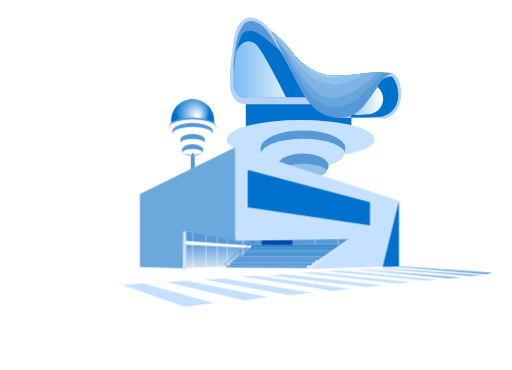
t = 0.00 s
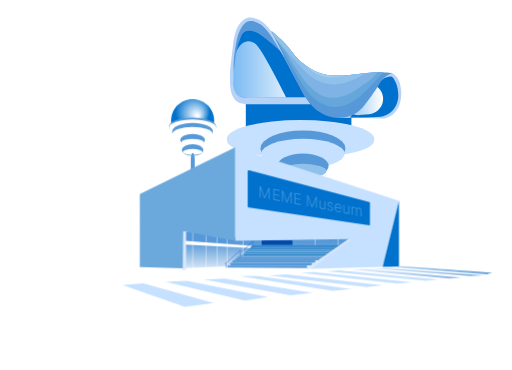
t = 1.38 s
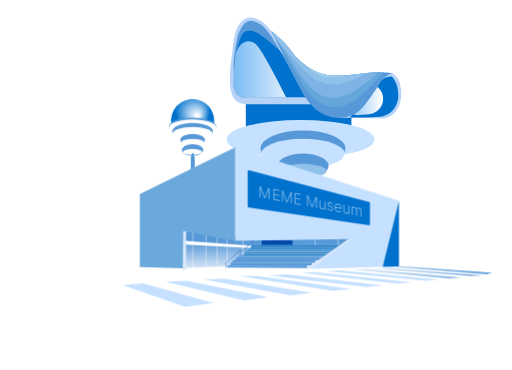
t = 2.75 s
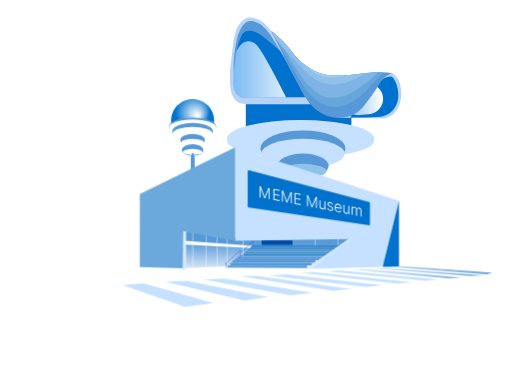
t = 5.50 s
t = 6.88 s: frame unchanged from t = 5.50 s, image omitted
t = 8.25 s: frame unchanged from t = 5.50 s, image omitted

The animated SVG that drew these frames (rendered in a browser with its animation timeline set to each time). Animation: 5 CSS @keyframes rules; frames cover the first 8.25 s, repeats indefinitely.

<svg xmlns="http://www.w3.org/2000/svg" xmlns:xlink="http://www.w3.org/1999/xlink" style="enable-background:new 0 0 5000 3609.1" id="Layer_1" x="0" y="0" version="1.1" viewBox="0 0 5000 3609.1" xml:space="preserve"><style type="text/css">@-webkit-keyframes fadeinout{0%{opacity:0}50%{opacity:1}}@keyframes fadeinout{0%{opacity:0}50%{opacity:1}}@keyframes move_wave{0%{transform:translateX(0) translateZ(0) scaleY(1)}50%{transform:translateX(-15%) translateZ(0) scaleY(.55)}}@-webkit-keyframes mover{0%{transform:translateY(0)}}@keyframes mover{0%{transform:translateY(0)}}.st0{fill:#0072ce}.st1{fill:#5698d8}.st2{fill:url(#SVGID_1_)}.st3{fill:#b6d2f6}.st4{fill:url(#SVGID_2_)}.st5{fill:#65a6db}.st6{fill:#7fb2e5}.st7{fill:#8fc1ea}.st8{fill:#a2ceed}.st9{fill:#c5e1ff}.st10{fill:#fff}.st11{fill:url(#SVGID_3_)}.st12{fill:url(#SVGID_4_)}.st13{fill:#014aa8}.st14{fill:#4e96d1}.st15{fill:#2886c6}.st16{fill:#3e8ccc}.st17{fill:#348bd1}.st18{fill:#3a8acc}.st19{fill:#388ace}.st20{fill:#3064d8}.st21{fill:#d9e8fb}.st22{fill:#6ba8db}.st23{fill:url(#SVGID_5_)}.st24{fill:url(#SVGID_6_)}.st25{fill:url(#SVGID_7_)}.memetext{-webkit-animation:fadeinout 11s linear infinite;animation:fadeinout 11s linear infinite}.tower{-webkit-animation:mover 7s infinite alternate;animation:mover 7s infinite alternate}</style><rect width="1031.2" height="417" x="2400.5" y="930.8" class="st0"/><path d="M2354.4,994.7h680.3c-76.3-142.1-151.4-279.8-231-424.8c-39-71-84-151.9-164.5-243.8	c-47.4-54.1-91.9-94.7-124.2-121.9c-26.7-17.5-57.7-30-88.6-23.4c-97.9,21-127.1,219.2-154.3,403.7C2248,748,2261.3,820.9,2285,880	C2305.7,931.5,2333.3,969.7,2354.4,994.7z" class="st1"/><linearGradient id="SVGID_1_" x1="22326.078" x2="23029.055" y1="5769.674" y2="5769.674" gradientTransform="matrix(-1 0 0 -1 25309.3789 6394.1475)" gradientUnits="userSpaceOnUse"><stop style="stop-color:#fff" offset="0"/><stop style="stop-color:#7bbbf3" offset="1"/></linearGradient><path d="M2293.1,881.1c7.2,23.3,16.9,37.7,29.7,47.3c14.9,11.2,33.3,15.6,47.3,18.9c13.1,3.1,24.3,4.4,32.3,4.9	c131.2-0.7,262.3-1.4,393.5-2.1c62.5-0.3,124.9-0.7,187.4-1c-80.5-150.7-160.9-301.3-241.4-452c-89.1-79.2-161-136.6-198.7-162.2	c-6.8-4.6-27.2-18.2-56.8-28.4c-30.5-10.5-50.1-10.1-59.5-9.5c-11.5,0.8-25,1.9-39.2,10.8c-13.2,8.3-20.7,19.2-24.3,25.7	c-13.8,30.3-31.2,73-46,125.7c-4.9,17.7-9,37.7-12.9,62.9c-6,38.7-11.6,89.3-19.6,161.5C2283.4,698.5,2271.6,811.5,2293.1,881.1z" class="st2"/><path d="M2304.6,522.3c15.1-65.3,57-112.4,106.1-119.6c38.7-5.7,71,15,85.2,24.3c59.9,39.6,289.4,503.1,300,523.2	c62.5-0.3,124.9-0.7,187.4-1c-80.5-150.7-160.9-301.3-241.4-452c-89.1-79.2-161-136.6-198.7-162.2c-6.8-4.6-27.2-18.2-56.8-28.4	c-30.5-10.5-50.1-10.1-59.5-9.5c-11.5,0.8-25,1.9-39.2,10.8c-13.2,8.3-20.7,19.2-24.3,25.7c-13.8,30.3-31.2,73-46,125.7	C2312.5,477.1,2308.5,497.2,2304.6,522.3z" class="st0"/><path d="M3829.9,710.8c19.2,10.8,36.1,28.9,36.1,28.9c36.3,38.8,43.7,85.6,49.1,119.1c3.4,21.6,6.9,57.6,0,101.4	c-4.9,31-11.5,73.3-42.6,115.6c-24.5,33.3-54.4,53.2-77,64.9c-14.2,4.7-28.4,9.5-42.6,14.2c-152.6-2-305.3-4-457.9-6	C3342.7,1097.2,3746.7,663.9,3829.9,710.8z" class="st3"/><path d="M3416.3,1144.7c46.4,0.9,94.5,0.9,143.9,0c53.8-1,105.9-3.1,156.1-6.1c18-2.5,52.3-9.9,87.2-34.5	c7.9-5.6,40.1-29.2,62.9-73c33.4-64.4,23-127.1,16.2-168.3c-5.7-34.3-14.4-52.3-26.4-77c-13.1-27-21.4-34.7-30.4-38.5	c-10.2-4.3-23.1-4.7-50.7,6.1c-21.2,8.3-53.2,24-87.2,54.7C3597.4,920.3,3506.9,1032.5,3416.3,1144.7z" class="st0"/><linearGradient id="SVGID_2_" x1="21567.69" x2="21965.967" y1="5427.898" y2="5427.898" gradientTransform="matrix(-1 0 0 -1 25309.3789 6394.1475)" gradientUnits="userSpaceOnUse"><stop style="stop-color:#fff" offset="0"/><stop style="stop-color:#7bbbf3" offset="1"/></linearGradient><path d="M3508.2,1122.1l93-7.4c83.7-6.7,146.7-80.6,140-164.3l0,0c-6.7-83.7-80.6-146.7-164.3-140l-93,7.4	c-83.7,6.7-146.7,80.6-140,164.3l0,0C3350.6,1065.8,3424.5,1128.8,3508.2,1122.1z" class="st4"/><path d="M3035.2,1014.9c-211.3,0-422.6,0-633.9,0c-5.9-0.7-14.4-2-24.3-4.1c-15.3-3.2-37.5-7.8-55.4-17.6	c-23.9-13-36.3-33.2-43.3-44.6c-37.8-61.6-33.7-189-32.4-221.7c3.2-84.2,7.8-85.5,31.1-301.4c0.9-8.5,4.1-37.8,13.5-75.7	c11.1-44.4,20.6-81.2,48.7-117.6c15.1-19.6,36.5-47.4,74.3-58.1c32.2-9.1,59.7-1.2,82.4,5.4c13.4,3.9,52.4,17.1,96,56.8	c91.8,83.6,153.3,239.2,163.5,265.6c6.9,18.9,13.8,37.8,20.7,56.7c-32.9-53.6-58.9-96.3-75.5-123.6c-32.3-53.2-45.6-76.8-71-109.5	c-30.8-39.7-49.6-63.5-83.1-87.2c-38.4-27.1-66.5-33.1-85.2-34.5c-8.9-0.7-20.6-1.6-34.5,2c-18,4.7-42.4,17.6-71,64.9	c-21.7,36-34.6,73.4-48.7,143.9c-11.8,59-17.4,106.4-20.3,133.8c-13.3,125.3,0.3,117.7-6.2,249.2c-0.6,11.7-2.3,45.3,12.2,83.3	c5.6,14.7,12.7,32.4,29.7,47.3c27.4,23.9,61.6,23.8,72.7,23.2c195.9-0.8,391.8-1.6,587.7-2.5C3000.6,971.1,3017.9,993,3035.2,1014.9	z" class="st3"/><path d="M2650.1,303c1.1,2.3,2.5,5,4.1,8.1c3.8,7.5,8.7,17.4,14.9,29.6c31.6,62.8,94,186.9,180.9,358.9	c116.7,230.9,177.5,347.6,298.8,408.6c27.6,13.9,90.2,44.4,174.4,40.6c28.6-1.3,88.5-7.9,150-44.6c54.4-32.4,83.4-72.4,133.8-141.9	c64.1-88.4,93.3-137.9,93.3-137.9c11.1-18.8,22.3-39.1,44.6-60.8c29.7-29,62.1-44.3,85.2-52.7c-17.5-1.7-43.3-3.9-74.8-5.2	c-2.8-0.1-5.6-0.2-8.5-0.3c-21.1-0.7-40.5-0.9-58.7-0.7l0,0c-41.6,0.5-76.6,3.4-109.5,6.9c-39.6,4.3-76.1,9.7-117.4,13.5	c-29.3,2.7-57.8,5.4-85.7,7.3l0,0c-107,7.6-204.7,5.1-303.6-41.8c-28.4-13.5-54-29.2-75.8-44.4c-34.9-24.4-59.8-47.3-70.2-57	c-64.9-60.5-82.1-102.9-154.1-178.4c-39.8-41.7-77.1-73.4-105.3-95.4c-3.2-2.5-6.4-4.9-9.4-7.2	C2654.5,306.4,2652.3,304.7,2650.1,303z" class="st1"/><path d="M2650.1,303c1.5,2.6,2.9,5.1,4.4,7.7c4.5,7.9,9,15.8,13.4,23.6c3,5.3,6.1,10.6,9.1,15.9	c5.2,9.2,10.5,18.3,15.7,27.4c90.9,158.6,173.7,298.8,247.3,424.5c23.5,40.2,86.8,148.5,200.7,206.8	c59.3,30.3,106.3,33.8,123.7,34.5c57.9,2.2,101.3-14.8,129.8-26.4c66.6-27,108.1-65,150-103.4c28.2-25.9,94.9-90.9,131.8-137.9	c5.3-6.7,22.2-28.7,50.7-50.7c11.8-9.1,22.1-15.6,28.6-19.4l0,0c-2.8-0.1-5.6-0.2-8.5-0.3c-21.1-0.7-40.5-0.9-58.7-0.7l0,0	c-41.6,0.5-76.6,3.4-109.5,6.9c-39.6,4.3-76.1,9.7-117.4,13.5c-29.3,2.7-57.8,5.4-85.7,7.3l0,0c-107,7.6-204.7,5.1-303.6-41.8	c-28.4-13.5-54-29.2-75.8-44.4c-34.9-24.4-59.8-47.3-70.2-57c-64.9-60.5-82.1-102.9-154.1-178.4c-39.8-41.7-77.1-73.4-105.3-95.4	C2666.7,313.9,2653.3,304.2,2650.1,303z" class="st5"/><path d="M2669,340.7c1,1.2,2,2.4,3.1,3.7c1.5,1.8,3.1,3.7,4.9,5.8c16.2,19.3,40.8,48.5,74.4,95	c5.6,7.8,10.8,15.1,15.7,22.2c67.5,97.2,74.9,133.7,164.7,261.6c49.6,70.6,83.7,111.3,131.8,150c65.2,52.6,110.3,64.7,129.8,68.9	c47.5,10.3,86.6,4.3,113.5,0c60-9.7,102.4-31.8,137.9-50.7c10-5.3,47.2-31.3,121.6-83.1c28.3-19.7,51.5-36.1,79.1-62.9	c18.8-18.2,33-34.9,42.5-46.8l0,0c-41.6,0.5-76.6,3.4-109.5,6.9c-39.6,4.3-76.1,9.7-117.4,13.5c-29.3,2.7-57.8,5.4-85.7,7.3l0,0	c-107,7.6-204.7,5.1-303.6-41.8c-28.4-13.5-54-29.2-75.8-44.4c-34.9-24.4-59.8-47.3-70.2-57c-64.9-60.5-82.1-102.9-154.1-178.4	c-39.8-41.7-77.1-73.4-105.3-95.4c0.5-1.4-8.6-7.8-9.4-7.2c-1,0.7-1.8,1.6-2.5,2.5c-0.1,0.1-0.2,0.3-0.3,0.5	c-0.1,0.1-0.1,0.2-0.2,0.3C2650.8,317.4,2655.7,324.6,2669,340.7z" class="st6"/><path d="M2667.9,334.3c1.1,3.1,2.5,6.5,4.2,10.1c4.5,9.4,11.4,20.4,20.5,33.1c17,23.8,42,53.6,74.4,89.9	c51.4,57.4,121.6,131.1,209.3,223.1c20.4,21.4,64.8,67.1,135.8,99.3c51.9,23.6,94.2,29.1,105.4,30.4c55,6.4,97.8-2.6,131.8-10.1	c43.4-9.6,73.9-22.4,107.5-36.5c32.4-13.6,74.4-33.5,121.5-62.2c-39.6,4.3-76.1,9.7-117.4,13.5c-29.3,2.7-57.8,5.4-85.7,7.3l0,0	c-107,7.6-204.7,5.1-303.6-41.8c-28.4-13.5-54-29.2-75.8-44.4c-34.9-24.4-59.8-47.3-70.2-57c-64.9-60.5-82.1-102.9-154.1-178.4	c-39.8-41.7-77.1-73.4-105.3-95.4C2664.7,320.3,2665.2,326.6,2667.9,334.3z" class="st7"/><path d="M2995.9,646.2c20.9,27.3,79.3,69.7,140.6,91c58,20.1,108,17.7,133.8,16.2c44.3-2.6,80.3-12.4,104.9-21	c-107,7.6-204.7,5.1-303.6-41.8C3043.2,677.1,3017.6,661.3,2995.9,646.2z" class="st8"/><g><ellipse cx="2935" cy="1354.6" class="st9" rx="720.7" ry="184.1"/><ellipse cx="2935" cy="1373" class="st9" rx="717" ry="165.3"/></g><ellipse cx="2958.7" cy="1447.9" class="st1" rx="414.8" ry="175.8"/><ellipse cx="2958.7" cy="1497.9" class="st9" rx="408.3" ry="144.6"/><ellipse cx="2958.7" cy="1617.5" class="st1" rx="250.6" ry="119.6"/><ellipse cx="2958.7" cy="1667.6" class="st7" rx="229.7" ry="69.6"/><ellipse cx="2958.7" cy="1823.2" class="st1" rx="220.6" ry="119"/><ellipse cx="2958.7" cy="1863.5" class="st10" rx="197.7" ry="60.4"/><g class="tower"><radialGradient id="SVGID_3_" cx="23428.68" cy="5311.598" r="170.166" fx="23378.049" fy="5260.714" gradientTransform="matrix(-1 0 0 -1 25309.3789 6394.1475)" gradientUnits="userSpaceOnUse"><stop style="stop-color:#fff" offset=".056"/><stop style="stop-color:#0072ce" offset=".995"/></radialGradient><path d="M2090.1,1199c0.8-7.3,1.2-14.8,1.2-22.3c0-116.3-94.3-210.6-210.6-210.6c-116.3,0-210.6,94.3-210.6,210.6 c0,6.1,0.3,12.2,0.8,18.2L2090.1,1199z" class="st11"/><ellipse cx="1880.6" cy="1234.3" class="st1" rx="231.4" ry="88.2"/><ellipse cx="1880.6" cy="1243.1" class="st10" rx="230.2" ry="79.2"/><ellipse cx="1880.6" cy="1282.2" class="st1" rx="198.6" ry="84.1"/><ellipse cx="1880.6" cy="1306.2" class="st10" rx="195.5" ry="69.2"/><ellipse cx="1880.6" cy="1363.4" class="st1" rx="120" ry="57.3"/><ellipse cx="1880.6" cy="1387.4" class="st10" rx="110" ry="33.3"/><ellipse cx="1880.6" cy="1461.9" class="st1" rx="105.6" ry="57"/><ellipse cx="1880.6" cy="1481.2" class="st10" rx="94.7" ry="28.9"/><path d="M1882.2,2197L1882.2,2197c10.6,0,19.3-30,19.3-66.5v-573.3c0-36.5-8.7-66.5-19.3-66.5l0,0 c-10.6,0-19.3,30-19.3,66.5v573.3C1863,2167.4,1871.6,2197,1882.2,2197z" class="st1"/></g><linearGradient id="SVGID_4_" x1="2625.05" x2="2625.05" y1="3694.332" y2="4034.391" gradientTransform="matrix(1 0 0 -1 0 6394.1475)" gradientUnits="userSpaceOnUse"><stop style="stop-color:#fff" offset="0"/><stop style="stop-color:#5698d8" offset="1"/></linearGradient><path d="M1810,2615.9l419.8-16.8l246.4-187.2l848.1-9l123.1-84.1H2331.8c-176.4-20.3-352.7-40.7-529.1-61	C1805.1,2377.2,1807.5,2496.6,1810,2615.9z" class="st12"/><rect width="4.3" height="366.4" x="1879.2" y="2255.7" class="st10"/><rect width="4.3" height="331.4" x="2011.4" y="2281.2" class="st10"/><rect width="4.3" height="312.8" x="2119.1" y="2290.4" class="st10"/><rect width="4.3" height="279" x="2218.2" y="2311.6" class="st10"/><rect width="4.3" height="200.9" x="2373.6" y="2311.6" class="st10"/><rect width="4.3" height="95" x="3296.3" y="2301.8" class="st10"/><rect width="4.3" height="91.4" x="3077.3" y="2311.6" class="st10"/><rect width="301" height="46.3" x="2554.5" y="2344.4" class="st13"/><path d="M1804.2,2385c215,12,430,23.9,644.9,35.9l7.3-24.1l-651-48.5C1805.1,2360.6,1804.7,2372.8,1804.2,2385z" class="st10"/><path d="M2220.3,2611.4c259.8,1.5,519.7,3,779.5,4.5c-0.4-8-0.8-16-1.2-24.1c-259.4-0.4-518.9-0.8-778.3-1.2	C2220.3,2597.6,2220.3,2604.5,2220.3,2611.4z" class="st1"/><rect width="798.3" height="26.9" x="2248.5" y="2563.7" class="st1"/><rect width="808.9" height="23.3" x="2270.5" y="2540.4" class="st1"/><rect width="829.7" height="19.6" x="2296.2" y="2520.9" class="st1"/><rect width="876.6" height="16.7" x="2317.8" y="2504.1" class="st1"/><rect width="883.2" height="11.4" x="2344.8" y="2492.7" class="st14"/><rect width="843.2" height="17.1" x="2375.8" y="2475.6" class="st15"/><rect width="843.6" height="18.8" x="2393.7" y="2456.8" class="st16"/><rect width="844.4" height="17.9" x="2413.3" y="2438.9" class="st14"/><rect width="866.4" height="17.9" x="2432" y="2420.9" class="st17"/><rect width="875" height="17.9" x="2449.2" y="2403" class="st18"/><rect width="857.1" height="12.2" x="2467.1" y="2390.7" class="st19"/><path d="M2197.9,2578.7l-2.9-3.2l145.6-134.6h33.1c15.6-13.6,30.8-27.9,45.3-42.6c16.2-16.4,31.8-33.7,46.5-51.5	l3.3,2.7c-14.8,17.8-30.5,35.2-46.7,51.7c-14.7,15-30.3,29.6-46.1,43.4l-0.6,0.5h-33L2197.9,2578.7z" class="st20"/><rect width="4.3" height="64.3" x="2339.9" y="2443.5" class="st20" transform="matrix(1 -9.519120e-03 9.519120e-03 1 -23.46 22.4065)"/><rect width="4.3" height="57.5" x="2466" y="2348.3" class="st20"/><rect width="4.3" height="48.5" x="2203.5" y="2567.4" class="st20"/><polygon points="3895.7 1959.2 3736.6 2603.3 3035.7 2621.7" class="st9"/><path d="M3431.9,2331.2c-132.1,96.8-264.1,193.7-396.2,290.5c-16.7,0.1-33.4,0.2-50.1,0.4	c138.5-97,277.1-193.9,415.6-290.9H3431.9z" class="st21"/><polygon points="3895.7 2602.9 3895.7 1959.2 3736.6 2603.3" class="st0"/><polygon points="2296.2 1436.8 2296.2 2348.3 3431.9 2331.2 3895.7 1959.2" class="st9"/><path d="M3606.4,2196.9l-1172.7-172.7c-8.4-1.2-15.2-6-15.2-10.5v-349.1c0-4.5,6.9-6.4,15.2-4.1l1172.7,310.8	c3.3,0.8,5.9,3.8,5.9,6.6v214.9C3612.2,2195.6,3609.6,2197.5,3606.4,2196.9z" class="st0"/><path d="M1365.2,1892.6c0,6.8,0,712.1,0,712.1l425.6,14.1v-363.1l505.4,92.6v-911.5L1365.2,1892.6z" class="st22"/><path d="M1816.9,2630.6c-10.9,2.7-21.8,5.4-32.6,8.1c2.2-127.7,4.4-255.4,6.5-383c8.7,1.6,17.4,3.2,26.1,4.8	C1816.9,2383.8,1816.9,2507.2,1816.9,2630.6z" class="st21"/><linearGradient id="SVGID_5_" x1="3249.209" x2="4897.211" y1="3604.818" y2="3840.818" gradientTransform="matrix(1 0 0 -1 0 6394.1475)" gradientUnits="userSpaceOnUse"><stop style="stop-color:#fff" offset="0"/><stop style="stop-color:#5698d8" offset="1"/></linearGradient><path d="M3819.6,2605.9l93.5-9.3c10.9-0.3,889.2,64.1,889.2,64.1l-48.4,14.9L3819.6,2605.9z" class="st23"/><linearGradient id="SVGID_6_" x1="3248.444" x2="4896.442" y1="3610.162" y2="3846.162" gradientTransform="matrix(1 0 0 -1 0 6394.1475)" gradientUnits="userSpaceOnUse"><stop style="stop-color:#fff" offset="0"/><stop style="stop-color:#5698d8" offset="1"/></linearGradient><path d="M3633.6,2617.9l963.6,76.2l114.3-8.7c-313.5-23.7-627.1-47.5-940.6-71.2	C3725.1,2615.5,3679.4,2616.7,3633.6,2617.9z" class="st24"/><linearGradient id="SVGID_7_" x1="3246.854" x2="4894.852" y1="3621.263" y2="3857.263" gradientTransform="matrix(1 0 0 -1 0 6394.1475)" gradientUnits="userSpaceOnUse"><stop style="stop-color:#fff" offset="0"/><stop style="stop-color:#5698d8" offset="1"/></linearGradient><polygon points="3430.3 2632.8 4388.5 2717.6 4501 2707.1 3557.4 2623.5" class="st25"/><polygon points="4159.9 2740.6 4281.5 2727.6 3314.2 2636.1 3190.8 2645.8" class="st9"/><polygon points="2938.5 2662.5 3875 2766.6 4025.6 2753.6 3067.4 2654.2" class="st9"/><polygon points="3581 2801.9 3736.1 2783.3 2795.2 2675.5 2630 2688.3" class="st9"/><polygon points="3430.3 2819.2 2520.6 2694.1 2336.7 2694.1 3248.9 2836.5" class="st9"/><path d="M1991.9,2726.3c281.9,51.6,563.8,103.2,845.7,154.8l212.9-24.8l-861.4-138.7	C2123.3,2720.5,2057.6,2723.4,1991.9,2726.3z" class="st9"/><polygon points="1614.4 2749.8 1823.7 2739.9 2617.3 2898.5 2389.9 2933.1" class="st9"/><polygon points="2087.4 2957.9 1804.3 2992.6 1197 2782 1397.8 2765.3" class="st9"/><g class="memetext"><path d="M2535.6,1815.5l10.7,2l36.9,102l0.9,0.2l36.9-88l10.7,2v109.1l-8.7-1.7V1853l-0.8-0.2l-34.3,81.6l-8.4-1.6 l-34.3-94.5l-0.8-0.2v88l-8.7-1.7L2535.6,1815.5L2535.6,1815.5z" class="st10"/><path d="M2669.9,1950v-109.1l59,11.2v8.9l-49.7-9.4v41.1l46.6,8.8v8.9l-46.6-8.8v41.2l50.7,9.6v8.9L2669.9,1950z" class="st10"/><path d="M2752.8,1856.6l10.7,2l36.9,102l0.9,0.2l36.9-88l10.7,2v109.1l-8.7-1.7v-88.1l-0.8-0.2l-34.3,81.6l-8.4-1.6 l-34.3-94.5l-0.8-0.2v88.1l-8.7-1.7L2752.8,1856.6L2752.8,1856.6z" class="st10"/><path d="M2875.9,1989v-109.1l59,11.2v8.9l-49.7-9.4v41.1l46.6,8.8v8.9l-46.6-8.8v41.2l50.7,9.6v8.9L2875.9,1989z" class="st10"/><path d="M2998.2,1903l10.7,2l36.9,102l0.9,0.2l36.9-88l10.7,2v109.1l-8.7-1.7v-88.1l-0.8-0.2l-34.3,81.6l-8.4-1.6 l-34.3-94.5l-0.8-0.2v88.1l-8.7-1.7L2998.2,1903L2998.2,1903z" class="st10"/><path d="M3168,2013v-50.6l8.8,1.7v81.8l-8.8-1.7v-13.6l-0.7-0.1c-1.8,3.9-4.6,6.8-8.5,8.9s-8.6,2.6-14.2,1.5 c-4.9-0.9-9.2-2.9-13-5.9s-6.7-6.9-8.9-11.8c-2.2-4.8-3.2-10.5-3.2-17v-53l8.8,1.7v52.4c0,6.4,1.8,11.9,5.3,16.4 c3.5,4.6,8,7.3,13.5,8.4c3.4,0.7,6.8,0.4,9.9-0.8c3.2-1.2,5.8-3.3,7.8-6.3C3166.9,2022,3168,2018,3168,2013z" class="st10"/><path d="M3251.4,1996.1l-8.1,0.9c-0.8-2.6-1.9-5-3.4-7.3s-3.4-4.2-5.7-5.8c-2.3-1.6-5.2-2.7-8.7-3.4 c-5.2-1-9.4-0.5-12.7,1.5s-5,5.1-5,9.2c0,3.5,1.1,6.6,3.4,9.2c2.3,2.6,5.8,5,10.5,7.2l11.5,5.2c6.4,2.9,11.2,6.4,14.4,10.7 c3.2,4.2,4.8,9.1,4.8,14.5c0,4.6-1.2,8.5-3.6,11.6c-2.4,3.1-5.7,5.3-10,6.6c-4.3,1.2-9.2,1.3-14.8,0.3c-7.4-1.4-13.6-4.4-18.4-8.9 c-4.8-4.5-7.9-10.3-9.3-17.4l8.5-0.6c1.1,5.1,3.2,9.2,6.4,12.2c3.2,3.1,7.4,5.1,12.6,6.1c5.9,1.1,10.5,0.6,14-1.6 c3.5-2.2,5.3-5.4,5.3-9.6c0-3.3-1-6.3-3.1-8.9s-5.2-4.9-9.3-6.7l-12.5-5.6c-6.6-3-11.5-6.6-14.7-10.9s-4.8-9.2-4.8-14.6 c0-4.5,1.1-8.3,3.4-11.3c2.3-3,5.4-5.1,9.4-6.3c4-1.2,8.6-1.3,13.7-0.3c7,1.3,12.6,4.1,16.8,8.3 C3246.5,1984.6,3249.5,1989.9,3251.4,1996.1z" class="st10"/><path d="M3302.6,2071.4c-7.1-1.3-13.3-4.3-18.5-8.8c-5.2-4.6-9.2-10.3-12-17.1c-2.8-6.9-4.2-14.4-4.2-22.7 c0-8.2,1.4-15.3,4.2-21.2c2.8-5.9,6.8-10.2,11.8-12.8c5-2.7,10.8-3.4,17.4-2.2c4.1,0.8,8.1,2.3,12,4.7c3.8,2.3,7.3,5.5,10.4,9.4 c3.1,3.9,5.5,8.5,7.3,13.9s2.7,11.5,2.7,18.3v4.7l-59.6-11.3v-8.4l50.5,9.6c0-5.3-1-10.2-3-14.8c-2-4.6-4.7-8.4-8.2-11.5 s-7.5-5.1-12.1-6c-4.8-0.9-9.1-0.3-12.8,1.7s-6.5,5.2-8.6,9.3s-3.1,8.9-3.2,14.3v5c0,6.5,1,12.4,3.2,17.6c2.1,5.2,5.1,9.6,9,13 s8.5,5.6,13.8,6.6c3.6,0.7,6.8,0.7,9.5,0s5-1.9,6.9-3.6s3.3-3.7,4.2-5.9l8.4,4.5c-1.2,3.2-3.1,6-5.7,8.5c-2.6,2.4-5.9,4.1-9.8,5.1 C3312.2,2072.4,3307.7,2072.4,3302.6,2071.4z" class="st10"/><path d="M3401.4,2057.1v-50.6l8.8,1.7v81.8l-8.8-1.7v-13.6l-0.7-0.1c-1.8,3.9-4.6,6.8-8.5,8.9s-8.6,2.6-14.2,1.5 c-4.9-0.9-9.2-2.9-13-5.9s-6.7-6.9-8.9-11.8c-2.2-4.8-3.2-10.5-3.2-17v-53l8.8,1.7v52.4c0,6.4,1.8,11.9,5.3,16.4 c3.5,4.6,8,7.3,13.5,8.4c3.4,0.7,6.8,0.4,9.9-0.8c3.2-1.2,5.8-3.3,7.8-6.3C3400.4,2066.2,3401.4,2062.1,3401.4,2057.1z" class="st10"/><path d="M3433.6,2094.5v-81.8l8.6,1.6v12.6l0.8,0.2c1.5-3.9,4.1-6.8,7.6-8.5c3.6-1.8,7.8-2.2,12.8-1.2 c5.3,1,9.6,3.1,13,6.4s5.9,7.4,7.6,12.3l0.6,0.1c1.7-4.2,4.5-7.3,8.4-9.2c3.9-1.9,8.6-2.4,14.2-1.3c7.1,1.3,12.7,4.8,16.8,10.3 c4.1,5.6,6.2,12.9,6.2,22.1v54.8l-8.8-1.7v-54.8c0-6.5-1.5-11.6-4.6-15.4s-7.1-6.2-12.2-7.1c-5.8-1.1-10.3,0-13.5,3.2 c-3.1,3.2-4.7,7.8-4.7,13.7v53.9l-9-1.7v-55.7c0-5.5-1.4-10.3-4.3-14.2c-2.9-4-6.9-6.4-12.2-7.4c-3.5-0.7-6.7-0.3-9.5,1 s-5,3.5-6.6,6.4c-1.6,3-2.4,6.6-2.4,10.9v52.4L3433.6,2094.5z" class="st10"/></g></svg>